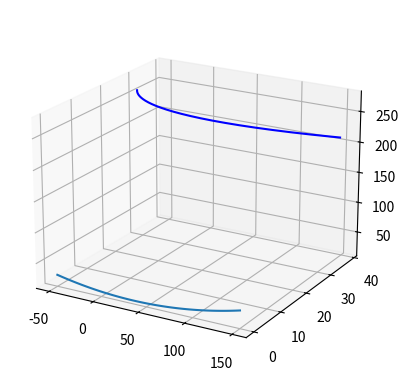

Generate this figure with matplotlib:
import numpy as np
import matplotlib.pyplot as plt
from mpl_toolkits.mplot3d import Axes3D

# PA intrados
t = np.linspace(-50, 150, 1000)
x_pa = t
y_pa = 0.001808912565*t**2 - 0.1314751414*t + 17.33687396
z_pa = -0.003862177072*t**2 + 0.1391531218*t + 276.4371305

# Intrados
def intrados(x):
    return 0.001808914648*x**2 - 0.1314763917*x + 17.33694558

x_int = np.linspace(-50, 150, 100)
y_int = intrados(x_int)

fig = plt.figure()
ax = fig.add_subplot(111, projection='3d')
ax.plot(x_int, np.zeros_like(x_int), y_int, label='Intrados')
ax.plot(x_pa, y_pa, z_pa, label='PA Intrados', color='blue')
ax.view_init(elev=20, azim=-60)
plt.show()
